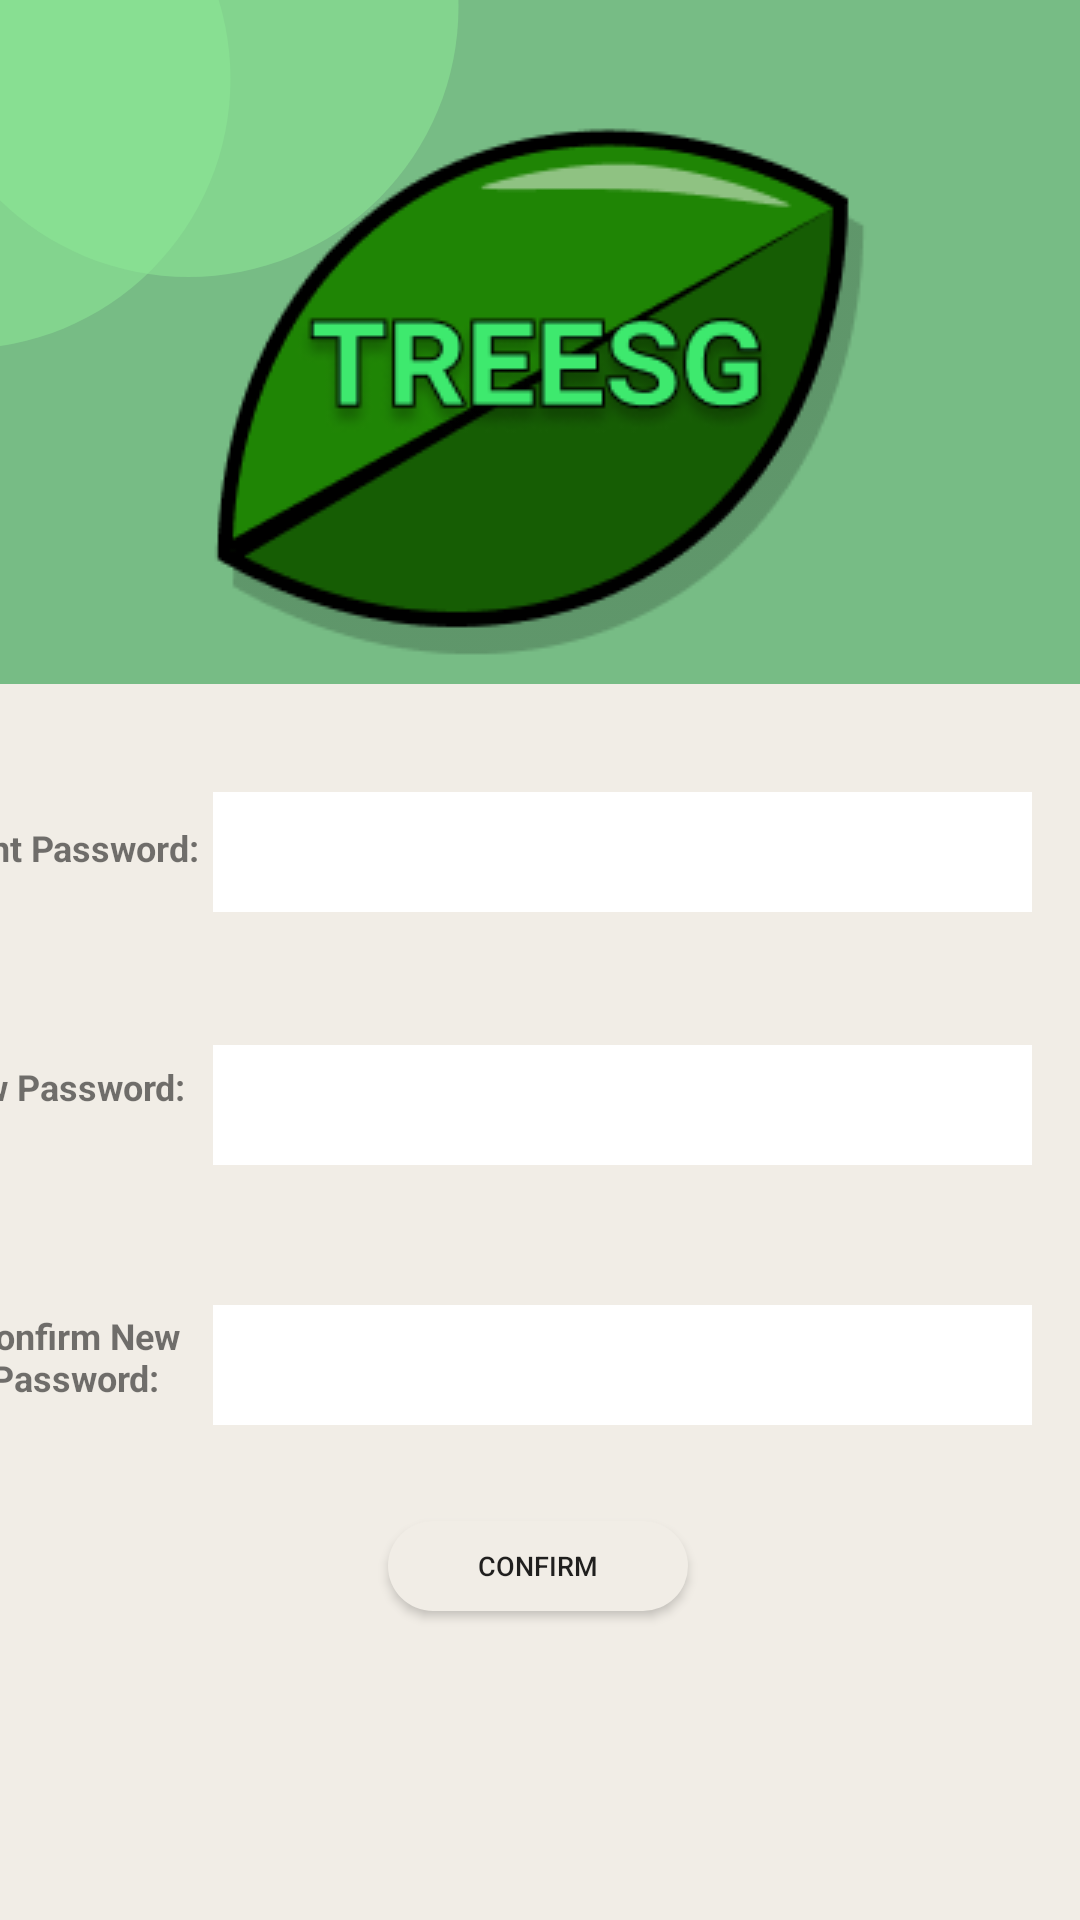

The Android layout XML behind this screen, and the referenced resources:
<!-- AndroidManifest.xml: application theme Theme.TREESG -->
<!-- res/layout/fragment_settings_privacy.xml -->
<?xml version="1.0" encoding="utf-8"?>
<androidx.constraintlayout.widget.ConstraintLayout xmlns:android="http://schemas.android.com/apk/res/android"
    xmlns:app="http://schemas.android.com/apk/res-auto"
    xmlns:tools="http://schemas.android.com/tools"
    android:layout_width="match_parent"
    android:layout_height="match_parent">

    <ImageView
        android:id="@+id/ivTopBgRect"
        android:layout_width="match_parent"
        android:layout_height="320dp"
        app:layout_constraintStart_toStartOf="parent"
        app:layout_constraintTop_toTopOf="parent"
        app:srcCompat="@drawable/top_bg_rect_green" />

    <ImageView
        android:id="@+id/ivTopBgCircle1"
        android:layout_width="195dp"
        android:layout_height="180dp"
        android:layout_marginEnd="276dp"
        android:layout_marginRight="276dp"
        android:layout_marginBottom="204dp"
        app:layout_constraintBottom_toBottomOf="@+id/ivTopBgRect"
        app:layout_constraintEnd_toEndOf="parent"
        app:srcCompat="@drawable/circle_bg"
        android:alpha="0.56"/>

    <ImageView
        android:id="@+id/ivTopBgCircle2"
        android:layout_width="195dp"
        android:layout_height="180dp"
        android:layout_marginEnd="200dp"
        android:layout_marginRight="200dp"
        android:layout_marginBottom="228dp"
        app:layout_constraintBottom_toBottomOf="@+id/ivTopBgRect"
        app:layout_constraintEnd_toEndOf="@+id/ivTopBgRect"
        app:srcCompat="@drawable/circle_bg"
        android:alpha="0.56"/>

    <ImageView
        android:id="@+id/imageView"
        android:layout_width="wrap_content"
        android:layout_height="wrap_content"
        app:layout_constraintBottom_toBottomOf="parent"
        app:layout_constraintEnd_toEndOf="parent"
        app:layout_constraintStart_toStartOf="parent"
        app:layout_constraintTop_toTopOf="parent"
        app:layout_constraintVertical_bias="0.0"
        app:srcCompat="@drawable/logo" />

    <ImageView
        android:id="@+id/imageView2"
        android:layout_width="match_parent"
        android:layout_height="570dp"
        android:layout_marginTop="228dp"
        app:layout_constraintTop_toTopOf="@+id/ivTopBgRect"
        app:srcCompat="@drawable/rectangle_beige_sharp_corners"
        tools:layout_editor_absoluteX="0dp" />

    <EditText
        android:id="@+id/CurrentPassword"
        android:layout_width="273dp"
        android:layout_height="40dp"
        android:layout_marginEnd="16dp"
        android:layout_marginRight="16dp"
        android:background="@color/white"
        android:ems="10"
        android:inputType="textVisiblePassword"
        android:padding="10dp"
        app:layout_constraintBottom_toBottomOf="parent"
        app:layout_constraintEnd_toEndOf="parent"
        app:layout_constraintHorizontal_bias="1.0"
        app:layout_constraintStart_toStartOf="parent"
        app:layout_constraintTop_toTopOf="@+id/imageView2"
        app:layout_constraintVertical_bias="0.097" />

    <EditText
        android:id="@+id/NewPassword"
        android:layout_width="273dp"
        android:layout_height="40dp"
        android:layout_marginEnd="16dp"
        android:layout_marginRight="16dp"
        android:background="@color/white"
        android:ems="10"
        android:inputType="textVisiblePassword"
        android:padding="10dp"
        app:layout_constraintBottom_toBottomOf="parent"
        app:layout_constraintEnd_toEndOf="parent"
        app:layout_constraintHorizontal_bias="1.0"
        app:layout_constraintStart_toStartOf="parent"
        app:layout_constraintTop_toBottomOf="@+id/CurrentPassword"
        app:layout_constraintVertical_bias="0.15" />

    <EditText
        android:id="@+id/ConfirmPassword"
        android:layout_width="273dp"
        android:layout_height="40dp"
        android:layout_marginEnd="16dp"
        android:layout_marginRight="16dp"
        android:background="@color/white"
        android:ems="10"
        android:inputType="textVisiblePassword"
        android:padding="10dp"
        app:layout_constraintBottom_toBottomOf="parent"
        app:layout_constraintEnd_toEndOf="parent"
        app:layout_constraintHorizontal_bias="1.0"
        app:layout_constraintStart_toStartOf="parent"
        app:layout_constraintTop_toBottomOf="@+id/NewPassword"
        app:layout_constraintVertical_bias="0.22" />

    <TextView
        android:id="@+id/textCurrentPassword"
        android:layout_width="wrap_content"
        android:layout_height="wrap_content"
        android:layout_marginEnd="8dp"
        android:layout_marginRight="8dp"
        android:text="Current Password:"
        android:textSize="12dp"
        android:textStyle="bold"
        app:layout_constraintBottom_toBottomOf="parent"
        app:layout_constraintEnd_toStartOf="@+id/CurrentPassword"
        app:layout_constraintHorizontal_bias="0.916"
        app:layout_constraintStart_toStartOf="parent"
        app:layout_constraintTop_toTopOf="@+id/imageView2"
        app:layout_constraintVertical_bias="0.117" />

    <TextView
        android:id="@+id/textNewPassword"
        android:layout_width="wrap_content"
        android:layout_height="wrap_content"
        android:layout_marginEnd="16dp"
        android:layout_marginRight="16dp"
        android:text="New Password:"
        android:textSize="12dp"
        android:textStyle="bold"
        app:layout_constraintBottom_toBottomOf="parent"
        app:layout_constraintEnd_toStartOf="@+id/NewPassword"
        app:layout_constraintHorizontal_bias="0.761"
        app:layout_constraintStart_toStartOf="parent"
        app:layout_constraintTop_toBottomOf="@+id/textCurrentPassword"
        app:layout_constraintVertical_bias="0.19" />

    <TextView
        android:id="@+id/textConfirmPassword"
        android:layout_width="80dp"
        android:layout_height="wrap_content"
        android:layout_marginEnd="16dp"
        android:layout_marginRight="16dp"
        android:gravity="center_horizontal"
        android:text="Confirm New Password:"
        android:textAlignment="center"
        android:textSize="12dp"
        android:textStyle="bold"
        app:layout_constraintBottom_toBottomOf="parent"
        app:layout_constraintEnd_toStartOf="@+id/ConfirmPassword"
        app:layout_constraintHorizontal_bias="0.615"
        app:layout_constraintStart_toStartOf="parent"
        app:layout_constraintTop_toBottomOf="@+id/textNewPassword"
        app:layout_constraintVertical_bias="0.279" />

    <Button
        android:id="@+id/button8"
        android:layout_width="100dp"
        android:layout_height="30dp"
        android:layout_marginTop="32dp"
        android:background="@drawable/rectangle_beige"
        android:text="confirm"

        android:textSize="9dp"
        app:layout_constraintEnd_toEndOf="parent"
        app:layout_constraintHorizontal_bias="0.498"
        app:layout_constraintStart_toStartOf="parent"
        app:layout_constraintTop_toBottomOf="@+id/ConfirmPassword" />

</androidx.constraintlayout.widget.ConstraintLayout>
<!-- resources referenced by this layout -->
<resources>
  <color name="white">#FFFFFFFF</color>
  <!-- drawable circle_bg (drawable) -->
  <?xml version="1.0" encoding="utf-8"?>
  <shape xmlns:android="http://schemas.android.com/apk/res/android"
      android:shape="oval">
      <size android:width="120dp"
          android:height="120dp"></size>
      <solid android:color="#8DE896"
          android:alpha="0.56"></solid>
  
  </shape>
  <!-- drawable logo: png bitmap (drawable, 13213 bytes) -->
  <!-- drawable rectangle_beige (drawable) -->
  <?xml version="1.0" encoding="utf-8"?>
  <shape xmlns:android="http://schemas.android.com/apk/res/android"
      android:shape="rectangle">
      <size android:height="120dp"
          android:width="260dp">
      </size>
      <solid android:color="#F1EDE6"></solid>
      <corners android:radius="30dp"></corners>
  
  </shape>
  <!-- drawable rectangle_beige_sharp_corners (drawable) -->
  <?xml version="1.0" encoding="utf-8"?>
  <shape xmlns:android="http://schemas.android.com/apk/res/android"
      android:shape="rectangle">
      <solid android:color="#F1EDE6"></solid>
  
  </shape>
  <!-- drawable top_bg_rect_green (drawable) -->
  <?xml version="1.0" encoding="utf-8"?>
  <shape xmlns:android="http://schemas.android.com/apk/res/android"
      android:shape = "rectangle">
      <solid android:color="#77BC85"></solid>
  
  </shape>
  <style name="Theme.TREESG" parent="Theme.MaterialComponents.DayNight.DarkActionBar">
          
          
          <item name="colorPrimary">@color/green_back</item>
          <item name="colorPrimaryVariant">@color/purple_700</item>
          <item name="colorOnPrimary">@color/white</item>
          
          <item name="colorSecondary">@color/teal_200</item>
          <item name="colorSecondaryVariant">@color/teal_700</item>
          <item name="colorOnSecondary">@color/black</item>
          
          <item name="android:statusBarColor" tools:targetApi="l">?attr/colorPrimaryVariant</item>
          
      </style>
  <color name="green_back">#00C284</color>
  <color name="purple_700">#FF3700B3</color>
  <color name="teal_200">#FF03DAC5</color>
  <color name="teal_700">#FF018786</color>
  <color name="black">#FF000000</color>
</resources>
